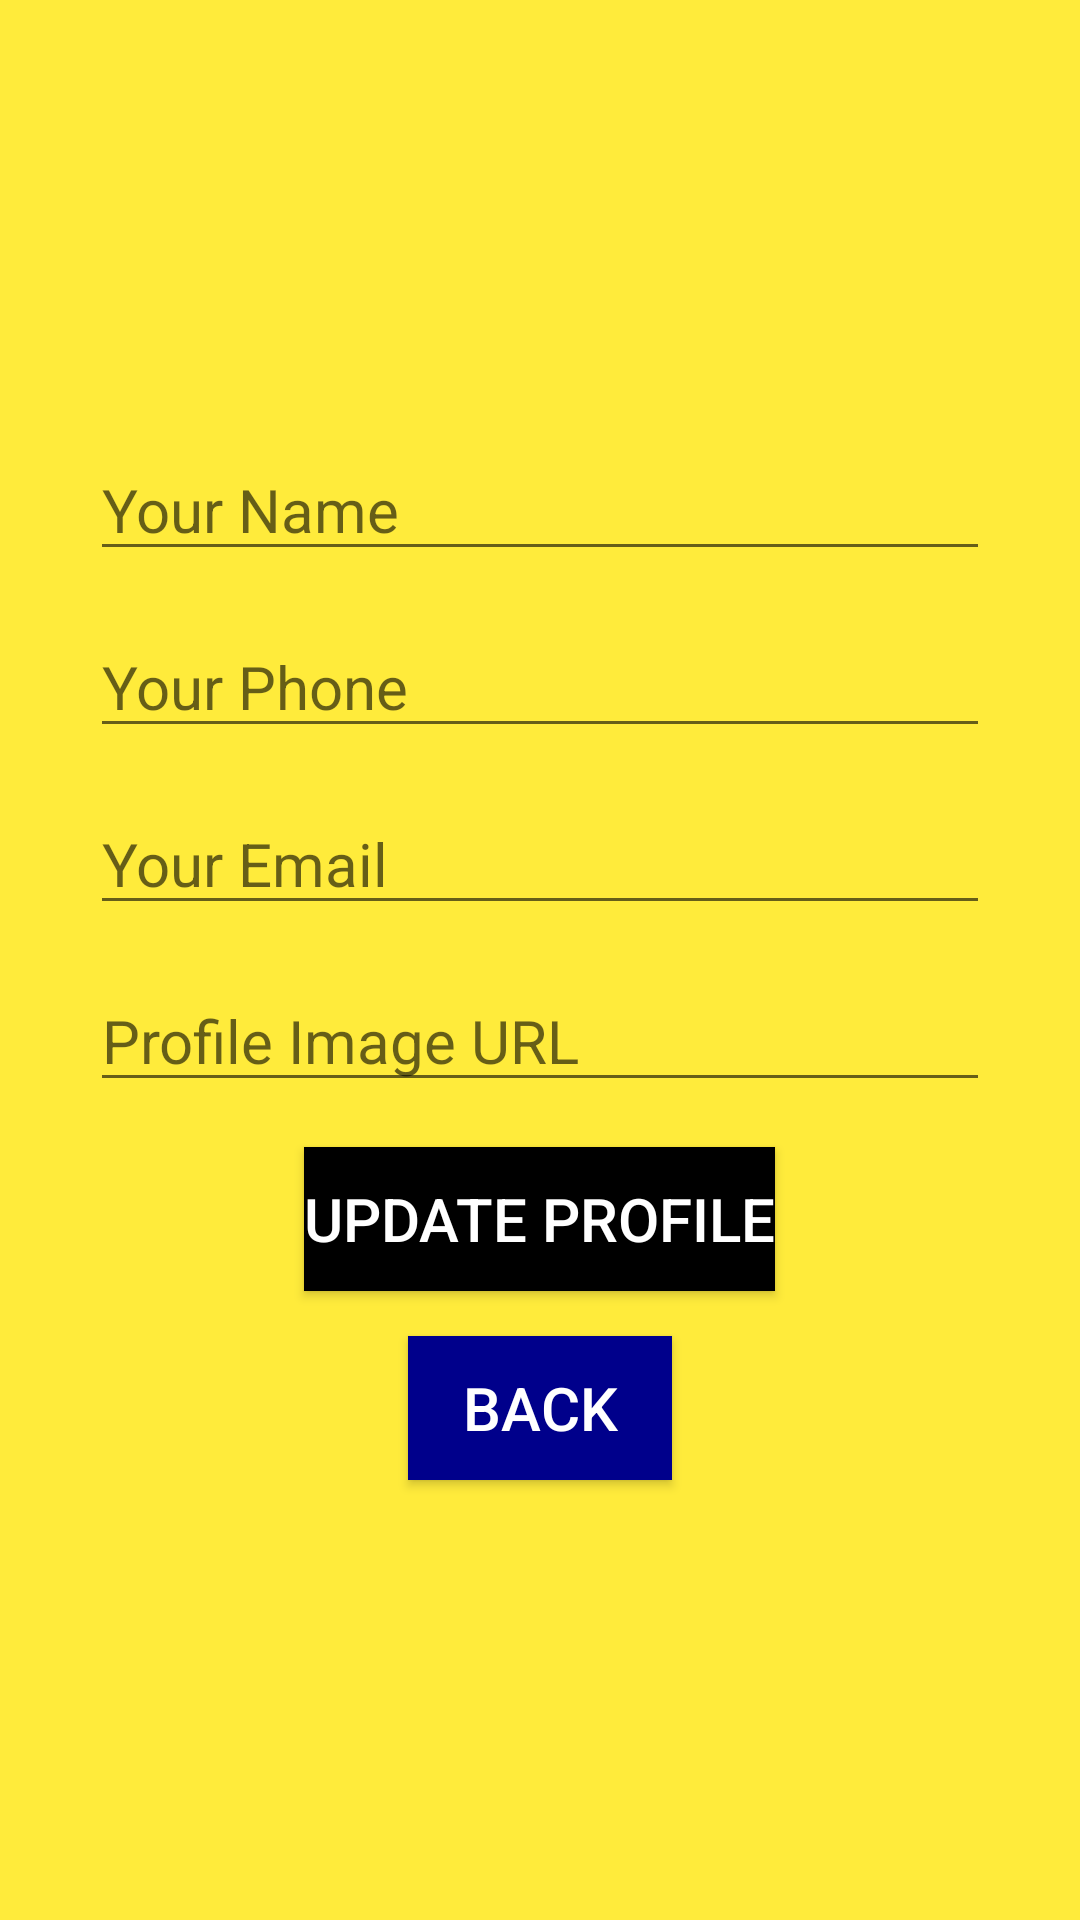

The Android layout XML behind this screen, and the referenced resources:
<!-- AndroidManifest.xml: application theme Theme.Pickpacklogin -->
<!-- res/layout/profile_adddata.xml -->
<?xml version="1.0" encoding="utf-8"?>
<androidx.appcompat.widget.LinearLayoutCompat xmlns:android="http://schemas.android.com/apk/res/android"
    xmlns:app="http://schemas.android.com/apk/res-auto"
    xmlns:tools="http://schemas.android.com/tools"
    android:layout_width="match_parent"
    android:layout_height="match_parent"
    android:orientation="vertical"
    android:gravity="center"
    android:background="#FFEB3B"
    tools:context=".profileadd">


    <EditText
        android:layout_width="300dp"
        android:layout_height="wrap_content"
        android:id="@+id/add_name"
        android:textSize="20sp"
        android:hint="Your Name"
        android:layout_marginBottom="15dp"
        android:textColor="#000"/>

    <EditText
        android:layout_width="300dp"
        android:layout_height="wrap_content"
        android:id="@+id/add_phone"
        android:textSize="20sp"
        android:hint="Your Phone"
        android:layout_marginBottom="15dp"
        android:textColor="#000"/>

    <EditText
        android:layout_width="300dp"
        android:layout_height="wrap_content"
        android:id="@+id/add_email"
        android:textSize="20sp"
        android:hint="Your Email"
        android:layout_marginBottom="15dp"
        android:textColor="#000"/>


    <EditText
        android:layout_width="300dp"
        android:layout_height="wrap_content"
        android:id="@+id/add_purl"
        android:textSize="20sp"
        android:hint="Profile Image URL"
        android:layout_marginBottom="15dp"
        android:textColor="#000"/>

    <Button
        android:layout_width="wrap_content"
        android:layout_height="wrap_content"
        android:layout_marginBottom="15dp"
        android:id="@+id/add_submit"
        android:textSize="20sp"
        android:background="#000000"
        android:textColor="	#FFFFFF"
        android:text="Update Profile"/>

    <Button
        android:layout_width="wrap_content"
        android:layout_height="wrap_content"
        android:id="@+id/add_back"
        android:textSize="20sp"
        android:textColor="#FFFFFF"
        android:background="#00008b"
        android:text="Back"/>


</androidx.appcompat.widget.LinearLayoutCompat>
<!-- resources referenced by this layout -->
<resources>
  <style name="Theme.Pickpacklogin" parent="Theme.Design.Light.NoActionBar">
          
          <item name="colorPrimary">@color/purple_500</item>
          <item name="colorPrimaryVariant">@color/purple_700</item>
          <item name="colorOnPrimary">@color/white</item>
          
          <item name="colorSecondary">@color/teal_200</item>
          <item name="colorSecondaryVariant">@color/teal_700</item>
          <item name="colorOnSecondary">@color/black</item>
          
          <item name="android:statusBarColor" tools:targetApi="l">?attr/colorPrimaryVariant</item>
          
      </style>
  <color name="purple_500">#454447</color>
  <color name="purple_700">#454447</color>
  <color name="white">#7EB4BB</color>
  <color name="teal_200">#FF03DAC5</color>
  <color name="teal_700">#FF018786</color>
  <color name="black">#FF000000</color>
</resources>
